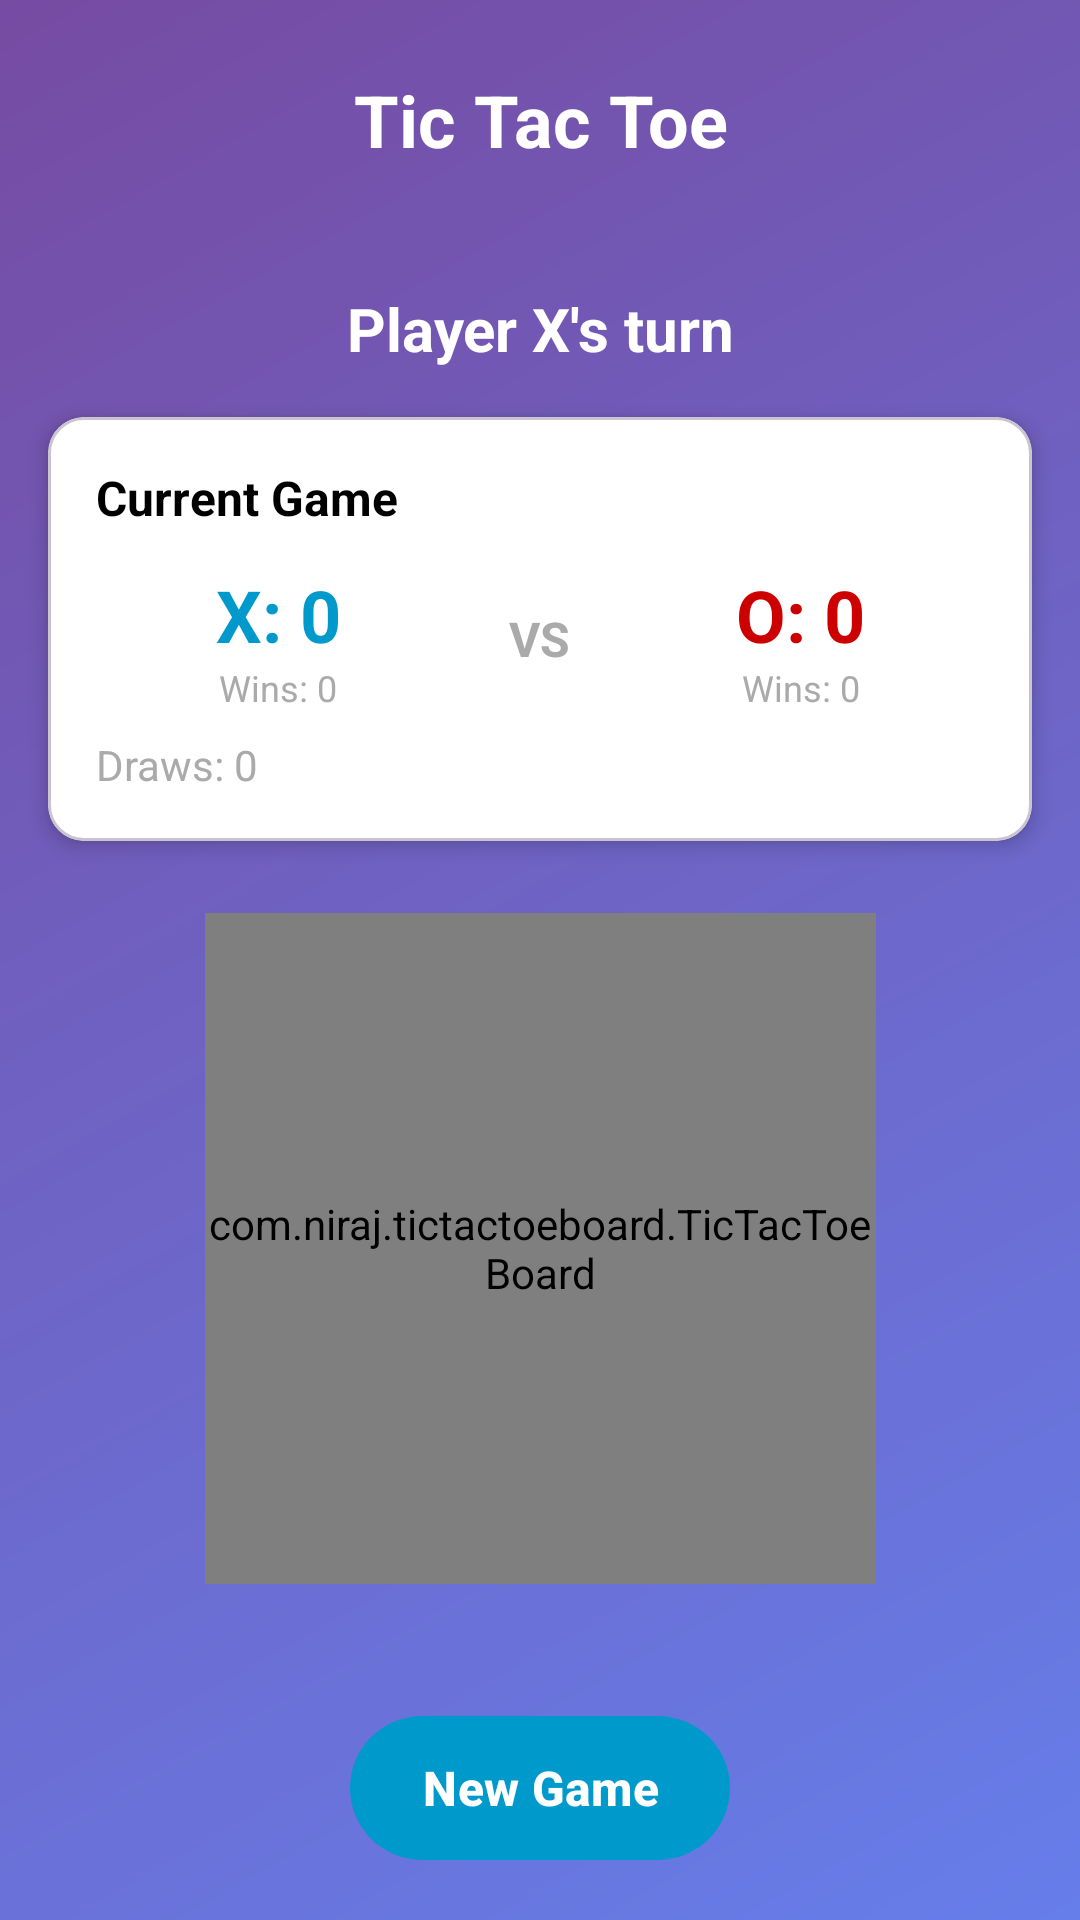

Write the Android layout XML for this screen, with the resource values it uses.
<!-- AndroidManifest.xml: application theme Theme.TicTacToeBoardExample -->
<!-- res/layout/activity_game.xml -->
<?xml version="1.0" encoding="utf-8"?>
<androidx.constraintlayout.widget.ConstraintLayout xmlns:android="http://schemas.android.com/apk/res/android"
    xmlns:app="http://schemas.android.com/apk/res-auto"
    xmlns:tools="http://schemas.android.com/tools"
    android:id="@+id/gameContainer"
    android:layout_width="match_parent"
    android:layout_height="match_parent"
    android:background="@drawable/gradient_background"
    tools:context="com.niraj.tictactoeboardexample.GameActivity">

    <LinearLayout
        android:id="@+id/headerContainer"
        android:layout_width="match_parent"
        android:layout_height="wrap_content"
        android:gravity="center_vertical"
        android:orientation="horizontal"
        android:padding="16dp"
        app:layout_constraintTop_toTopOf="parent">

        <ImageButton
            android:id="@+id/backButton"
            android:layout_width="48dp"
            android:layout_height="48dp"
            android:background="?attr/selectableItemBackgroundBorderless"
            android:contentDescription="Back"
            android:src="@drawable/ic_arrow_back"
            app:tint="@android:color/white" />

        <TextView
            android:layout_width="0dp"
            android:layout_height="wrap_content"
            android:layout_weight="1"
            android:gravity="center"
            android:text="Tic Tac Toe"
            android:textColor="@android:color/white"
            android:textSize="24sp"
            android:textStyle="bold" />

        <View
            android:layout_width="48dp"
            android:layout_height="48dp" />
    </LinearLayout>

    <TextView
        android:id="@+id/statusText"
        android:layout_width="wrap_content"
        android:layout_height="wrap_content"
        android:layout_marginTop="16dp"
        android:text="Player X's turn"
        android:textColor="@android:color/white"
        android:textSize="20sp"
        android:textStyle="bold"
        app:layout_constraintEnd_toEndOf="parent"
        app:layout_constraintStart_toStartOf="parent"
        app:layout_constraintTop_toBottomOf="@id/headerContainer" />

    <com.google.android.material.card.MaterialCardView
        android:id="@+id/scoreCard"
        android:layout_width="match_parent"
        android:layout_height="wrap_content"
        android:layout_margin="16dp"
        app:cardBackgroundColor="@android:color/white"
        app:cardCornerRadius="12dp"
        app:cardElevation="4dp"
        app:layout_constraintTop_toBottomOf="@id/statusText">

        <LinearLayout
            android:layout_width="match_parent"
            android:layout_height="wrap_content"
            android:orientation="vertical"
            android:padding="16dp">

            <TextView
                android:layout_width="wrap_content"
                android:layout_height="wrap_content"
                android:layout_marginBottom="12dp"
                android:text="Current Game"
                android:textColor="@android:color/black"
                android:textSize="16sp"
                android:textStyle="bold" />

            <LinearLayout
                android:layout_width="match_parent"
                android:layout_height="wrap_content"
                android:gravity="center"
                android:orientation="horizontal">

                <LinearLayout
                    android:layout_width="0dp"
                    android:layout_height="wrap_content"
                    android:layout_weight="1"
                    android:gravity="center"
                    android:orientation="vertical">

                    <TextView
                        android:id="@+id/playerXScore"
                        android:layout_width="wrap_content"
                        android:layout_height="wrap_content"
                        android:text="X: 0"
                        android:textColor="@android:color/holo_blue_dark"
                        android:textSize="24sp"
                        android:textStyle="bold" />

                    <TextView
                        android:id="@+id/playerXWins"
                        android:layout_width="wrap_content"
                        android:layout_height="wrap_content"
                        android:text="Wins: 0"
                        android:textColor="@android:color/darker_gray"
                        android:textSize="12sp" />
                </LinearLayout>

                <TextView
                    android:layout_width="wrap_content"
                    android:layout_height="wrap_content"
                    android:layout_marginHorizontal="16dp"
                    android:text="VS"
                    android:textColor="@android:color/darker_gray"
                    android:textSize="16sp"
                    android:textStyle="bold" />

                <LinearLayout
                    android:layout_width="0dp"
                    android:layout_height="wrap_content"
                    android:layout_weight="1"
                    android:gravity="center"
                    android:orientation="vertical">

                    <TextView
                        android:id="@+id/playerOScore"
                        android:layout_width="wrap_content"
                        android:layout_height="wrap_content"
                        android:text="O: 0"
                        android:textColor="@android:color/holo_red_dark"
                        android:textSize="24sp"
                        android:textStyle="bold" />

                    <TextView
                        android:id="@+id/playerOWins"
                        android:layout_width="wrap_content"
                        android:layout_height="wrap_content"
                        android:text="Wins: 0"
                        android:textColor="@android:color/darker_gray"
                        android:textSize="12sp" />
                </LinearLayout>
            </LinearLayout>

            <TextView
                android:id="@+id/drawsText"
                android:layout_width="wrap_content"
                android:layout_height="wrap_content"
                android:layout_marginTop="8dp"
                android:gravity="center"
                android:text="Draws: 0"
                android:textColor="@android:color/darker_gray"
                android:textSize="14sp" />
        </LinearLayout>
    </com.google.android.material.card.MaterialCardView>

    <com.niraj.tictactoeboard.TicTacToeBoard
        android:id="@+id/tictactoeBoard"
        android:layout_width="0dp"
        android:layout_height="0dp"
        android:layout_margin="24dp"
        app:layout_constraintBottom_toTopOf="@id/buttonContainer"
        app:layout_constraintDimensionRatio="1:1"
        app:layout_constraintEnd_toEndOf="parent"
        app:layout_constraintStart_toStartOf="parent"
        app:layout_constraintTop_toBottomOf="@id/scoreCard"
        app:ttb_boardLineColor="#FFFFFF"
        app:ttb_boardLineWidth="3dp"
        app:ttb_boardPadding="8dp"
        app:ttb_cellPadding="0.15"
        app:ttb_lineWidth="6dp"
        app:ttb_oColor="#F44336"
        app:ttb_xColor="#2196F3" />

    <LinearLayout
        android:id="@+id/buttonContainer"
        android:layout_width="match_parent"
        android:layout_height="wrap_content"
        android:gravity="center"
        android:orientation="horizontal"
        android:padding="16dp"
        app:layout_constraintBottom_toBottomOf="parent">

        <com.google.android.material.button.MaterialButton
            android:id="@+id/resetButton"
            android:layout_width="wrap_content"
            android:layout_height="56dp"
            android:text="New Game"
            android:textSize="16sp"
            android:textStyle="bold"
            app:backgroundTint="@android:color/holo_blue_dark"
            app:cornerRadius="28dp"
            app:rippleColor="@android:color/holo_blue_light" />
    </LinearLayout>

</androidx.constraintlayout.widget.ConstraintLayout>
<!-- resources referenced by this layout -->
<resources>
  <!-- drawable gradient_background (drawable) -->
  <?xml version="1.0" encoding="utf-8"?>
  <shape xmlns:android="http://schemas.android.com/apk/res/android">
      <gradient
          android:angle="135"
          android:endColor="#764ba2"
          android:startColor="#667eea"
          android:type="linear" />
  </shape>
  <style name="Theme.TicTacToeBoardExample" parent="Base.Theme.TicTacToeBoardExample" />
  <style name="Base.Theme.TicTacToeBoardExample" parent="Theme.Material3.Light.NoActionBar">
          
          
      </style>
</resources>
